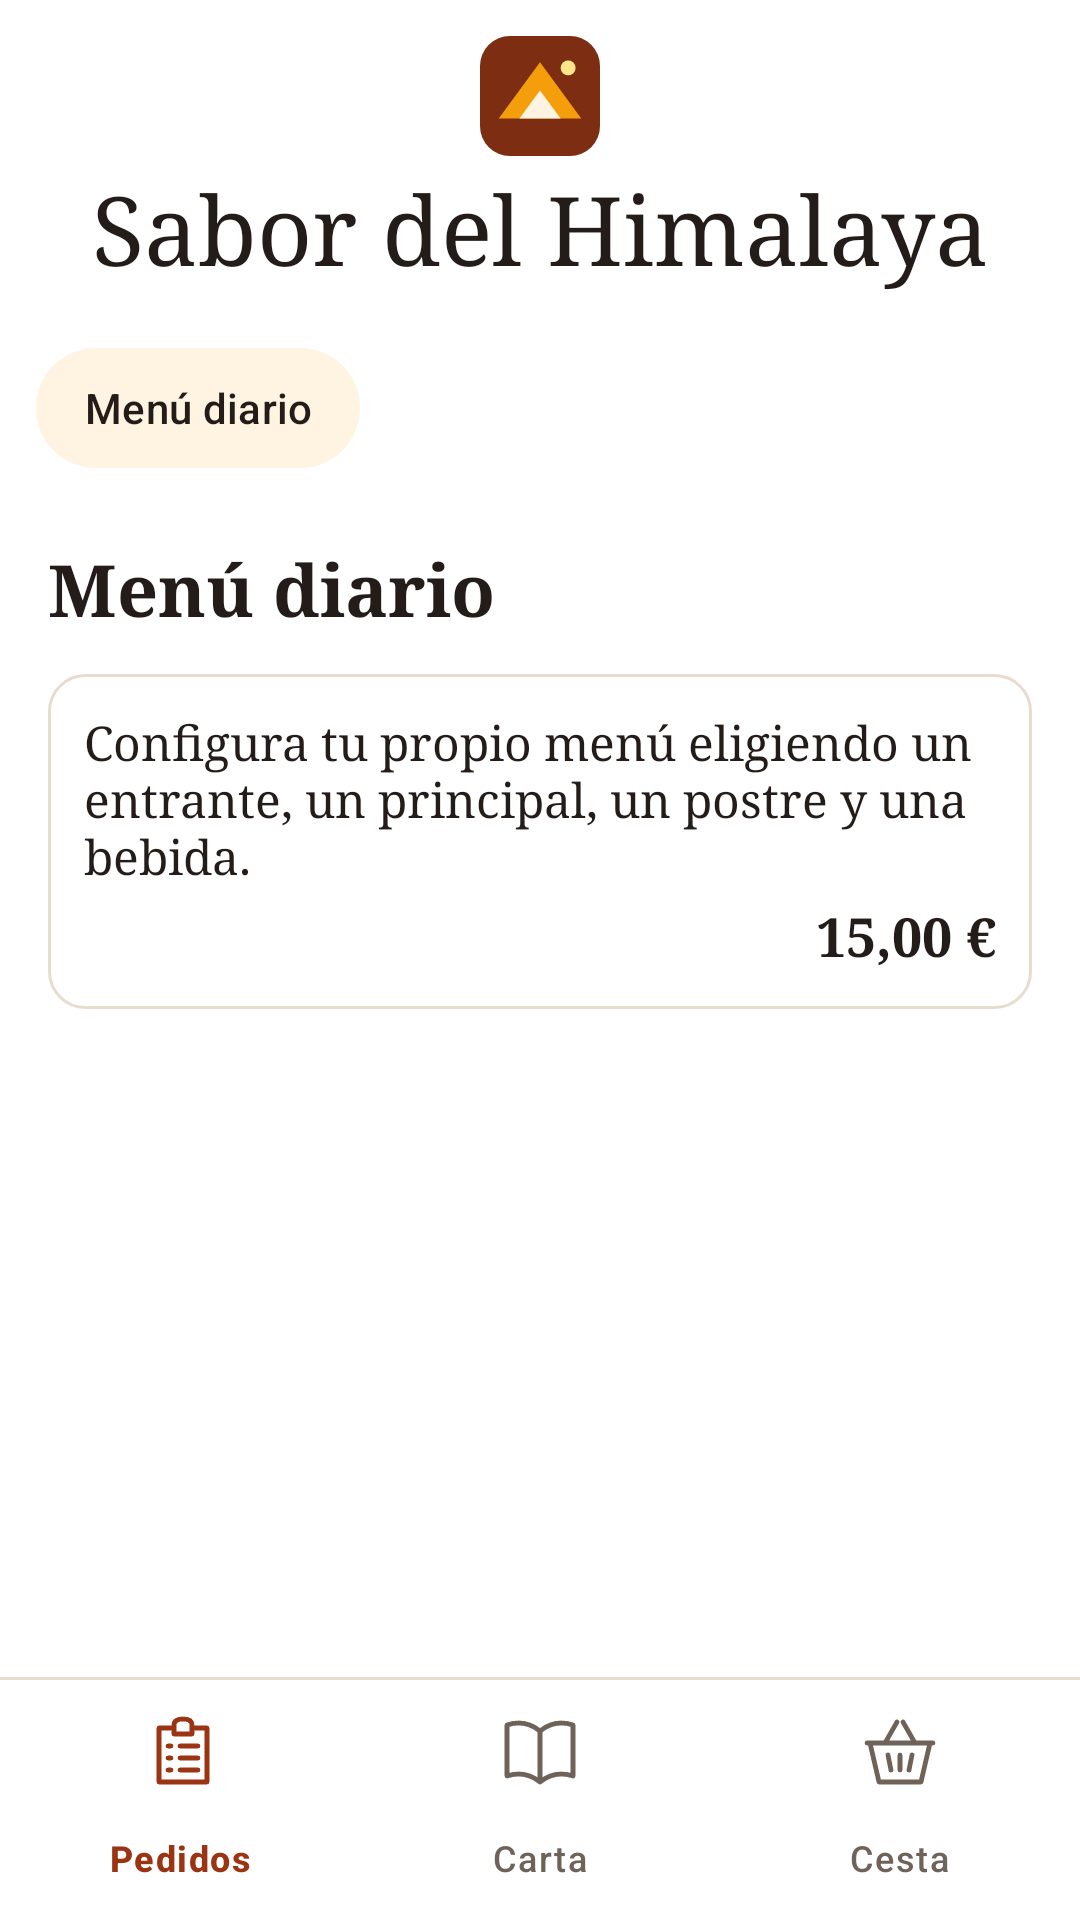

Here is an Android app screen rendered from its layout file. Give the layout XML and the strings, colors and styles it references.
<!-- AndroidManifest.xml: application theme Theme.SaborDelHimalaya -->
<!-- res/layout/activity_principal2.xml -->
<?xml version="1.0" encoding="utf-8"?>
<LinearLayout xmlns:android="http://schemas.android.com/apk/res/android"
    xmlns:app="http://schemas.android.com/apk/res-auto"
    xmlns:tools="http://schemas.android.com/tools"
    android:id="@+id/principal_content"
    android:layout_width="match_parent"
    android:layout_height="match_parent"
    android:orientation="vertical"
    android:background="@color/white"
    tools:context=".controller.Principal2">

    <LinearLayout
        android:layout_width="match_parent"
        android:layout_height="wrap_content"
        android:orientation="vertical"
        android:paddingTop="12dp"
        android:paddingBottom="16dp">
        <ImageView
            android:layout_width="64dp"
            android:layout_height="40dp"
            android:layout_gravity="center_horizontal"
            android:importantForAccessibility="no"
            android:src="@drawable/ic_carta_lotus" />
        <androidx.appcompat.widget.AppCompatTextView
            android:layout_width="match_parent"
            android:layout_height="48dp"
            android:layout_marginHorizontal="16dp"
            android:fontFamily="serif"
            android:gravity="center"
            android:maxLines="1"
            android:text="@string/activation_brand"
            android:textColor="@color/welcome_title"
            android:textSize="32sp"
            app:autoSizeTextType="uniform"
            app:autoSizeMinTextSize="16sp"
            app:autoSizeMaxTextSize="32sp"
            app:autoSizeStepGranularity="1sp" />
    </LinearLayout>

    <HorizontalScrollView
        android:id="@+id/category_scroll"
        android:layout_width="match_parent"
        android:layout_height="wrap_content"
        android:fillViewport="true"
        android:scrollbars="none"
        android:paddingBottom="8dp">
        <LinearLayout
            android:id="@+id/category_buttons"
            android:layout_width="wrap_content"
            android:layout_height="wrap_content"
            android:orientation="horizontal"
            android:paddingHorizontal="12dp">
            <com.google.android.material.button.MaterialButton
                android:id="@+id/category_daily"
                style="@style/CartaCategory"
                android:text="@string/category_daily" />
        </LinearLayout>
    </HorizontalScrollView>

    <androidx.core.widget.NestedScrollView
        android:id="@+id/carta_scroll"
        android:layout_width="match_parent"
        android:layout_height="0dp"
        android:layout_weight="1"
        android:fillViewport="true">
        <LinearLayout
            android:layout_width="match_parent"
            android:layout_height="wrap_content"
            android:orientation="vertical"
            android:paddingHorizontal="16dp"
            android:paddingTop="16dp"
            android:paddingBottom="24dp">
            <TextView
                android:id="@+id/daily_title"
                style="@style/CartaSectionTitle"
                android:text="@string/category_daily" />
            <LinearLayout
                android:id="@+id/daily_content"
                android:layout_width="match_parent"
                android:layout_height="wrap_content"
                android:layout_marginTop="12dp"
                android:background="@drawable/carta_empty_box"
                android:foreground="?attr/selectableItemBackground"
                android:focusable="true"
                android:orientation="vertical"
                android:padding="12dp">
                <TextView
                    android:layout_width="match_parent"
                    android:layout_height="wrap_content"
                    android:fontFamily="serif"
                    android:text="@string/daily_menu_description"
                    android:textColor="@color/welcome_title"
                    android:textSize="16sp" />
                <TextView
                    android:layout_width="wrap_content"
                    android:layout_height="wrap_content"
                    android:layout_gravity="end"
                    android:layout_marginTop="4dp"
                    android:fontFamily="serif"
                    android:text="@string/daily_menu_unit_price"
                    android:textColor="@color/welcome_title"
                    android:textSize="18sp"
                    android:textStyle="bold" />
            </LinearLayout>
            <LinearLayout
                android:id="@+id/category_sections"
                android:layout_width="match_parent"
                android:layout_height="wrap_content"
                android:orientation="vertical" />
        </LinearLayout>
    </androidx.core.widget.NestedScrollView>

    <View
        android:layout_width="match_parent"
        android:layout_height="1dp"
        android:background="@color/carta_border" />
    <com.google.android.material.bottomnavigation.BottomNavigationView
        android:id="@+id/principal_navigation"
        android:layout_width="match_parent"
        android:layout_height="wrap_content"
        android:background="@color/white"
        app:itemIconTint="@color/carta_navigation"
        app:itemTextColor="@color/carta_navigation"
        app:labelVisibilityMode="labeled"
        app:menu="@menu/principal_navigation" />
</LinearLayout>
<!-- resources referenced by this layout -->
<resources>
  <color name="carta_border">#E8DCCF</color>
  <color name="welcome_title">#241C18</color>
  <color name="white">#FFFFFFFF</color>
  <!-- drawable carta_empty_box (drawable) -->
  <shape xmlns:android="http://schemas.android.com/apk/res/android">
      <solid android:color="@color/white" />
      <stroke android:width="1dp" android:color="@color/carta_border" />
      <corners android:radius="12dp" />
  </shape>
  <!-- drawable ic_carta_lotus (drawable) -->
  <?xml version="1.0" encoding="utf-8"?>
  <vector xmlns:android="http://schemas.android.com/apk/res/android"
      android:width="64dp"
      android:height="64dp"
      android:viewportWidth="64"
      android:viewportHeight="64">
      <path
          android:fillColor="#7C2D12"
          android:pathData="M16,0 H48 A16,16 0 0 1 64,16 V48 A16,16 0 0 1 48,64 H16 A16,16 0 0 1 0,48 V16 A16,16 0 0 1 16,0 Z" />
      <path
          android:fillColor="#F59E0B"
          android:pathData="M10,44 L32,14 L54,44 Z" />
      <path
          android:fillColor="#FFF3E2"
          android:pathData="M21,44 L32,29 L43,44 Z" />
      <path
          android:fillColor="#FDE68A"
          android:pathData="M47,13 A4,4 0 1 0 47,21 A4,4 0 1 0 47,13 Z" />
  </vector>
  <string name="activation_brand">Sabor del Himalaya</string>
  <string name="category_daily">Menú diario</string>
  <string name="daily_menu_description">Configura tu propio menú eligiendo un entrante, un principal, un postre y una bebida.</string>
  <string name="daily_menu_unit_price">15,00 €</string>
  <style name="CartaCategory" parent="Widget.Material3.Button.OutlinedButton">
          <item name="android:layout_width">wrap_content</item>
          <item name="android:layout_height">wrap_content</item>
          <item name="android:layout_marginEnd">8dp</item>
          <item name="android:minHeight">40dp</item>
          <item name="android:minWidth">0dp</item>
          <item name="android:paddingHorizontal">16dp</item>
          <item name="android:insetTop">0dp</item>
          <item name="android:insetBottom">0dp</item>
          <item name="android:textSize">14sp</item>
          <item name="android:textAllCaps">false</item>
          <item name="android:textColor">@color/carta_category_text</item>
          <item name="backgroundTint">@color/carta_category_background</item>
          <item name="strokeWidth">0dp</item>
          <item name="cornerRadius">20dp</item>
      </style>
  <style name="CartaSectionTitle">
          <item name="android:layout_width">wrap_content</item>
          <item name="android:layout_height">wrap_content</item>
          <item name="android:fontFamily">serif</item>
          <item name="android:textSize">24sp</item>
          <item name="android:textStyle">bold</item>
          <item name="android:textColor">@color/welcome_title</item>
          <item name="android:accessibilityHeading">true</item>
      </style>
  <style name="Theme.SaborDelHimalaya" parent="Base.Theme.SaborDelHimalaya" />
  <style name="Base.Theme.SaborDelHimalaya" parent="Theme.Material3.DayNight.NoActionBar">
          
          
      </style>
</resources>
